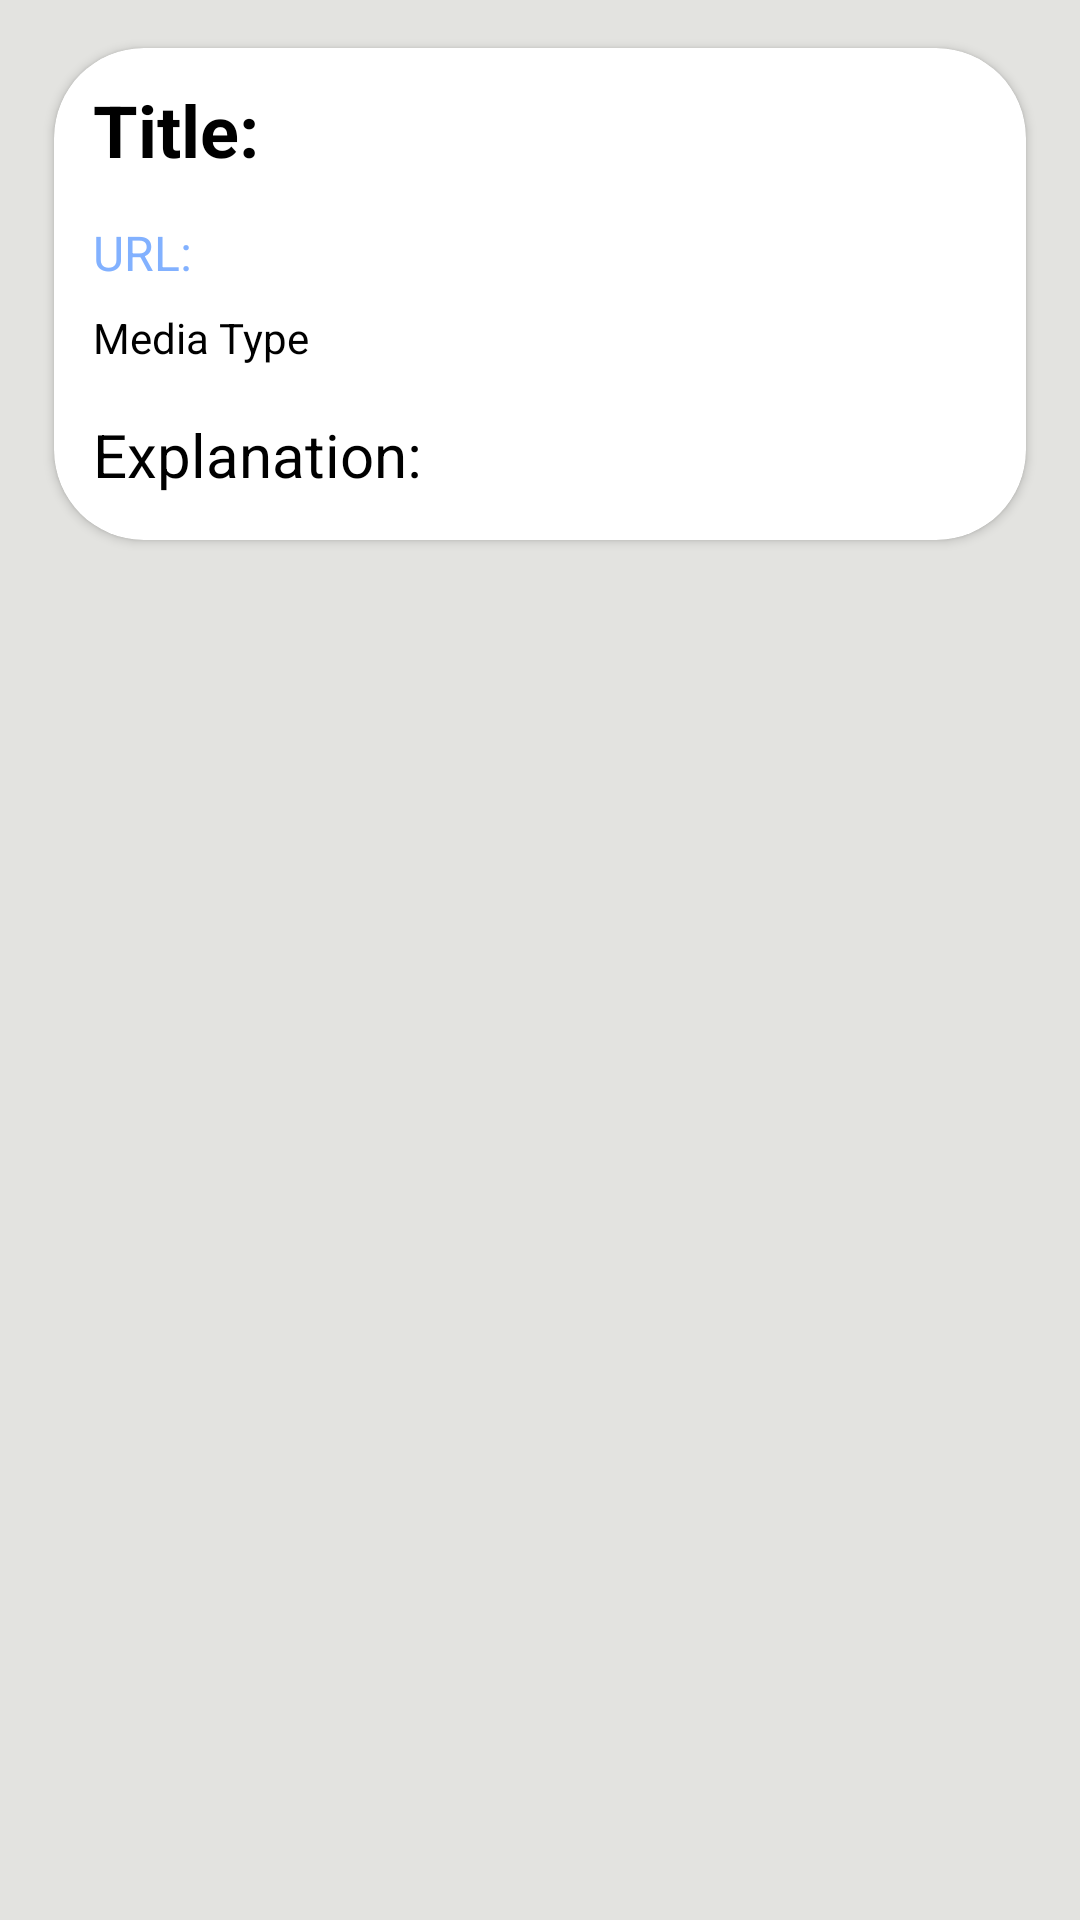

The Android layout XML behind this screen, and the referenced resources:
<!-- AndroidManifest.xml: application theme Theme.RetrofitFirstProject -->
<!-- res/layout/dialog_layout.xml -->
<?xml version="1.0" encoding="utf-8"?>
<androidx.constraintlayout.widget.ConstraintLayout xmlns:android="http://schemas.android.com/apk/res/android"
    xmlns:app="http://schemas.android.com/apk/res-auto"
    xmlns:tools="http://schemas.android.com/tools"
    android:layout_width="match_parent"
    android:layout_height="wrap_content"
    android:background="#E3E3E0"
    android:minHeight="200dp"
    android:layout_margin="10dp"
    android:padding="10dp">


    <androidx.cardview.widget.CardView
        android:layout_width="match_parent"
        android:layout_height="wrap_content"
        android:layout_marginStart="8dp"
        android:layout_marginLeft="8dp"
        android:layout_marginTop="6dp"
        android:minHeight="100dp"
        android:layout_marginEnd="8dp"
        app:cardCornerRadius="30dp"
        android:layout_marginRight="8dp"
        app:layout_constraintEnd_toEndOf="parent"
        app:layout_constraintStart_toStartOf="parent"
        app:layout_constraintTop_toTopOf="parent">


        <ScrollView
            android:layout_width="match_parent"
            android:layout_height="wrap_content">

            <androidx.constraintlayout.widget.ConstraintLayout
                android:layout_width="match_parent"
                android:layout_height="wrap_content"
                android:minHeight="50dp"
                android:padding="5dp">


                <com.google.android.material.textview.MaterialTextView
                    android:id="@+id/TV_TittleM"
                    android:layout_width="match_parent"
                    android:layout_height="wrap_content"
                    android:minHeight="4dp"
                    android:layout_marginStart="8dp"

                    android:layout_marginTop="6dp"
                    android:text="@string/tvTitle"
                    android:textColor="#000000"
                    android:textSize="24sp"
                    android:textStyle="bold"
                    app:layout_constraintStart_toStartOf="parent"
                    app:layout_constraintTop_toTopOf="parent" />

                <ImageView
                    android:id="@+id/IV_ImagesD"
                    android:layout_width="match_parent"
                    android:layout_height="wrap_content"
                    android:layout_marginStart="8dp"
                    android:layout_marginTop="5dp"
                    android:layout_marginEnd="8dp"
                    android:contentDescription="@string/Image"
                    android:minHeight="8dp"
                    app:layout_constraintEnd_toEndOf="parent"
                    app:layout_constraintStart_toStartOf="parent"
                    app:layout_constraintTop_toBottomOf="@+id/TV_MediaType"
                    tools:srcCompat="@tools:sample/avatars" />

                <com.google.android.material.textview.MaterialTextView
                    android:id="@+id/TV_Url"
                    android:layout_width="match_parent"
                    android:layout_height="wrap_content"
                    android:layout_marginStart="8dp"

                    android:layout_marginTop="14dp"
                    android:text="@string/tvUrl"
                    android:textColor="@color/blue"
                    android:textSize="16sp"
                    app:layout_constraintStart_toStartOf="parent"
                    app:layout_constraintTop_toBottomOf="@+id/TV_TittleM" />

                <com.google.android.material.textview.MaterialTextView
                    android:id="@+id/TV_MediaType"
                    android:layout_width="match_parent"
                    android:layout_height="wrap_content"
                    android:layout_marginStart="8dp"

                    android:layout_marginTop="8dp"
                    android:text="@string/Tv_Media"
                    android:textColor="@color/black"
                    app:layout_constraintStart_toStartOf="parent"
                    app:layout_constraintTop_toBottomOf="@+id/TV_Url" />

                <com.google.android.material.textview.MaterialTextView
                    android:id="@+id/TV_Explanation"
                    android:layout_width="match_parent"
                    android:layout_height="wrap_content"
                    android:layout_marginStart="8dp"

                    android:layout_marginTop="3dp"
                    android:layout_marginEnd="8dp"
                    android:maxLines="6"
                    android:paddingBottom="10dp"
                    android:scrollbars="vertical"
                    android:text="@string/tvExplanation"
                    android:textColor="@color/black"
                    android:textSize="20sp"
                    app:layout_constraintEnd_toEndOf="parent"
                    app:layout_constraintStart_toStartOf="parent"
                    app:layout_constraintTop_toBottomOf="@+id/IV_ImagesD" />
            </androidx.constraintlayout.widget.ConstraintLayout>

        </ScrollView>
    </androidx.cardview.widget.CardView>

</androidx.constraintlayout.widget.ConstraintLayout>
<!-- resources referenced by this layout -->
<resources>
  <color name="black">#FF000000</color>
  <color name="blue">#82B1FF</color>
  <string name="Image">Image</string>
  <string name="Tv_Media">Media Type</string>
  <string name="tvExplanation">Explanation:  </string>
  <string name="tvTitle">Title:  </string>
  <string name="tvUrl">URL:  </string>
  <style name="Theme.RetrofitFirstProject" parent="Theme.MaterialComponents.DayNight.DarkActionBar">
          
          <item name="colorPrimary">#00ADFA</item>
          <item name="colorPrimaryVariant">@color/purple_700</item>
          <item name="colorOnPrimary">@color/white</item>
          
          <item name="colorSecondary">@color/teal_200</item>
          <item name="colorSecondaryVariant">@color/teal_700</item>
          <item name="colorOnSecondary">@color/black</item>
          
          <item name="android:statusBarColor" tools:targetApi="l">?attr/colorPrimaryVariant</item>
          
      </style>
  <color name="purple_700">#FF3700B3</color>
  <color name="white">#FFFFFFFF</color>
  <color name="teal_200">#FF03DAC5</color>
  <color name="teal_700">#FF018786</color>
</resources>
